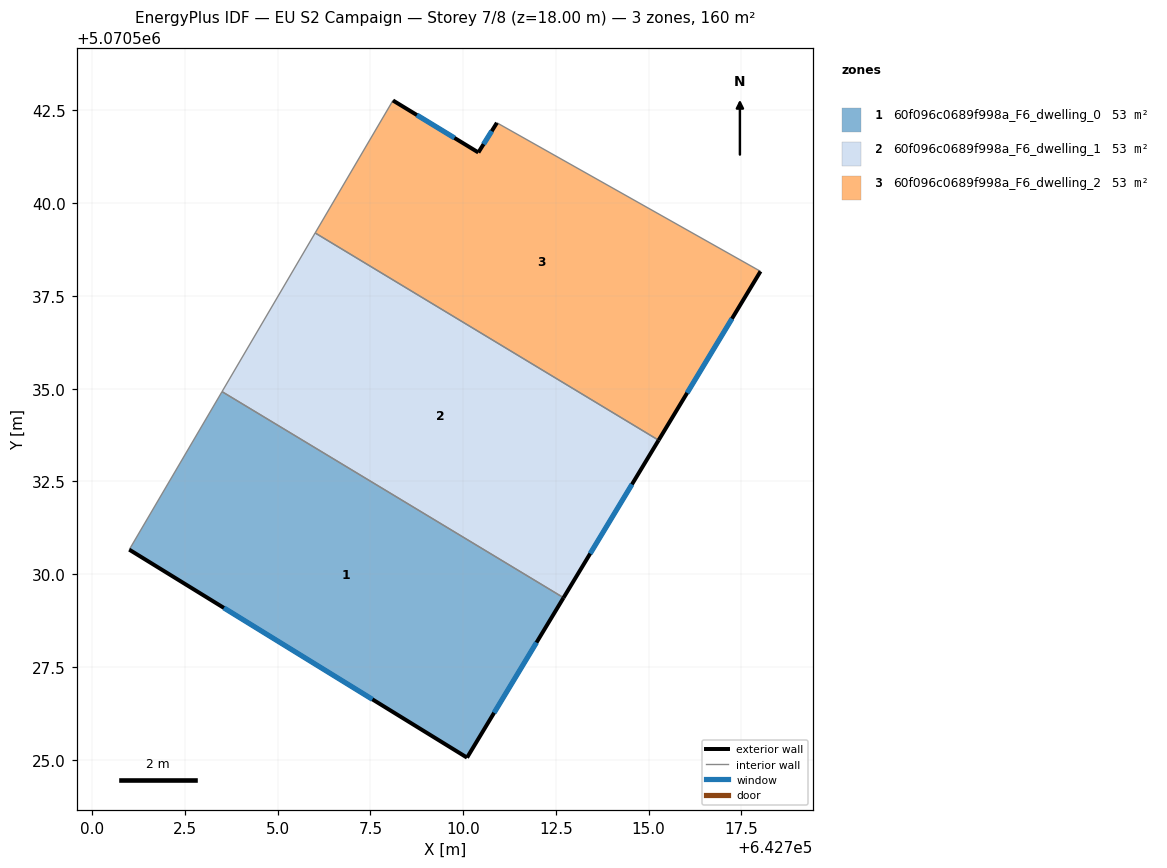
=== STOREY PLAN SPEC (per zone: floor XY polygon, exterior-wall plan segments, windows/doors) ===
zone 1: 60f096c0689f998a_F6_dwelling_0  (53.5 m²)
  floor: (642712.71, 5070529.37) (642710.10, 5070525.06) (642701.00, 5070530.66) (642703.50, 5070534.92)
  exterior wall: (642710.10, 5070525.06) – (642712.71, 5070529.37)  [5.0 m]
    window: (642710.83, 5070526.26) – (642711.98, 5070528.16)  [2.9 m²]
  exterior wall: (642701.00, 5070530.66) – (642710.10, 5070525.06)  [10.7 m]
    window: (642703.55, 5070529.09) – (642707.55, 5070526.63)  [6.2 m²]
  interior walls: 2
zone 2: 60f096c0689f998a_F6_dwelling_1  (53.5 m²)
  floor: (642715.27, 5070533.61) (642712.71, 5070529.37) (642703.50, 5070534.92) (642706.01, 5070539.20)
  exterior wall: (642712.71, 5070529.37) – (642715.27, 5070533.61)  [5.0 m]
    window: (642713.42, 5070530.56) – (642714.55, 5070532.42)  [2.9 m²]
  interior walls: 3
zone 3: 60f096c0689f998a_F6_dwelling_2  (53.5 m²)
  floor: (642718.02, 5070538.16) (642715.27, 5070533.61) (642706.01, 5070539.20) (642708.11, 5070542.77) (642710.41, 5070541.37) (642710.91, 5070542.17)
  exterior wall: (642715.27, 5070533.61) – (642718.02, 5070538.16)  [5.3 m]
    window: (642716.04, 5070534.89) – (642717.25, 5070536.89)  [3.1 m²]
  exterior wall: (642710.41, 5070541.37) – (642708.11, 5070542.77)  [2.7 m]
    window: (642709.77, 5070541.76) – (642708.75, 5070542.38)  [1.6 m²]
  exterior wall: (642710.91, 5070542.17) – (642710.41, 5070541.37)  [0.9 m]
    window: (642710.77, 5070541.94) – (642710.55, 5070541.59)  [0.5 m²]
  interior walls: 3

=== DERIVED (storey summary) ===
Building: EU S2 Campaign
Storey: 7 of 8  (floor level z = 18.00 m)
Storey gross floor area: 160.4 m²
Zones on this storey: 3
  - 60f096c0689f998a_F6_dwelling_0: floor 53.5 m²; exterior wall 15.7 m (47.2 m²); 2 window(s) 9.1 m²; WWR 19.3%
  - 60f096c0689f998a_F6_dwelling_1: floor 53.5 m²; exterior wall 5.0 m (14.9 m²); 1 window(s) 2.9 m²; WWR 19.3%
  - 60f096c0689f998a_F6_dwelling_2: floor 53.5 m²; exterior wall 9.0 m (26.9 m²); 3 window(s) 5.2 m²; WWR 19.3%
Zone adjacency (shared interzone walls):
  - 60f096c0689f998a_F6_dwelling_0 ↔ 60f096c0689f998a_F6_dwelling_1
  - 60f096c0689f998a_F6_dwelling_1 ↔ 60f096c0689f998a_F6_dwelling_2